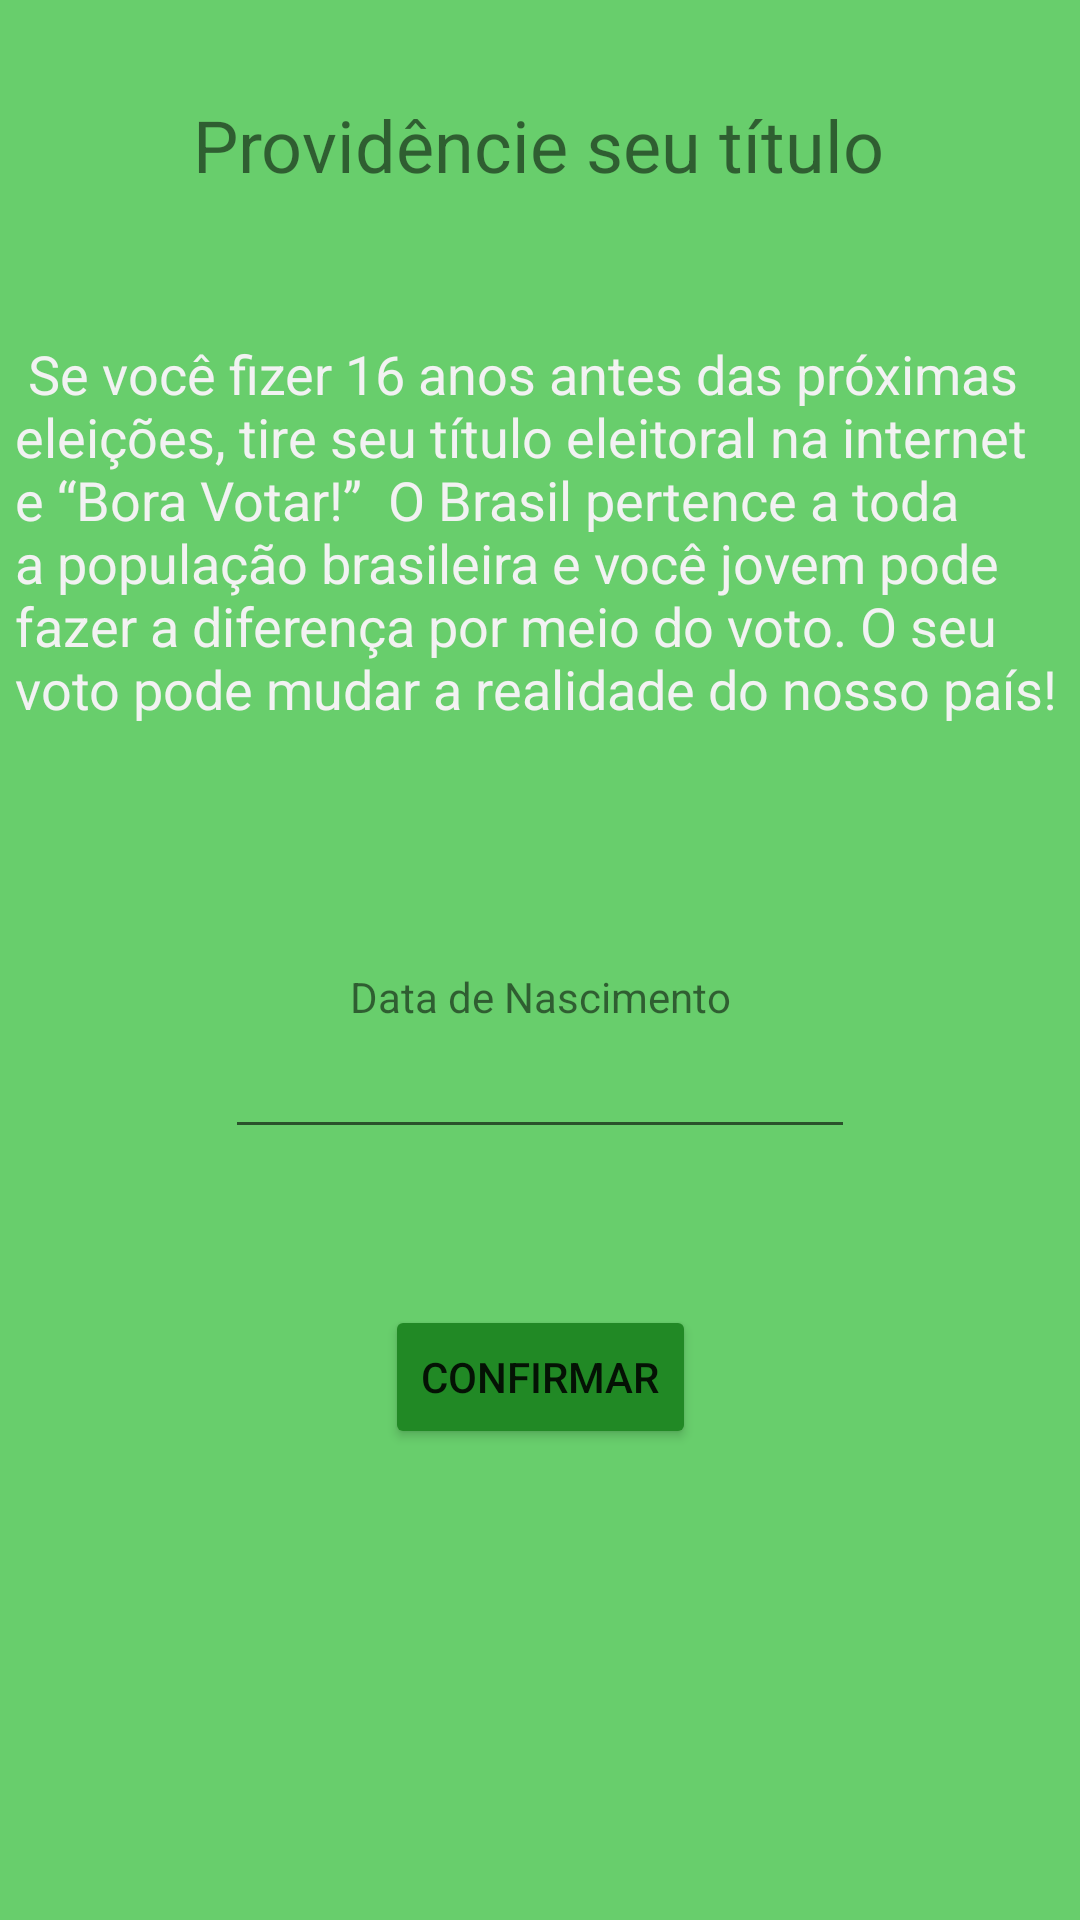

Produce the Android XML layout that renders to this screen, including the resource entries it uses.
<!-- AndroidManifest.xml: application theme Theme.Angui -->
<!-- res/layout/activity_main.xml -->
<?xml version="1.0" encoding="utf-8"?>
<androidx.constraintlayout.widget.ConstraintLayout xmlns:android="http://schemas.android.com/apk/res/android"
    xmlns:app="http://schemas.android.com/apk/res-auto"
    xmlns:tools="http://schemas.android.com/tools"
    android:layout_width="match_parent"
    android:layout_height="match_parent"
    tools:context=".MainActivity"
    android:background="#BC33BD38">

    <TextView
        android:id="@+id/textView"
        android:layout_width="wrap_content"
        android:layout_height="wrap_content"
        android:layout_marginTop="32dp"
        android:text="Providêncie seu título"
        android:textSize="24sp"
        app:layout_constraintEnd_toEndOf="parent"
        app:layout_constraintHorizontal_bias="0.497"
        app:layout_constraintStart_toStartOf="parent"
        app:layout_constraintTop_toTopOf="parent" />

    <TextView
        android:id="@+id/textView2"
        android:layout_width="350dp"
        android:layout_height="wrap_content"
        android:layout_marginTop="48dp"
        android:text=" Se você fizer 16 anos antes das próximas eleições, tire seu título eleitoral na internet e “Bora Votar!”  O Brasil pertence a toda a população brasileira e você jovem pode fazer a diferença por meio do voto. O seu voto pode mudar a realidade do nosso país! "
        android:textColor="#f2f2f2"
        android:textSize="18sp"
        app:layout_constraintEnd_toEndOf="parent"
        app:layout_constraintStart_toStartOf="parent"
        app:layout_constraintTop_toBottomOf="@+id/textView" />

    <EditText
        android:id="@+id/editTextTextPersonName"
        android:layout_width="wrap_content"
        android:layout_height="wrap_content"
        android:layout_marginTop="100dp"
        android:ems="10"
        android:inputType="date"
        app:layout_constraintEnd_toEndOf="parent"
        app:layout_constraintStart_toStartOf="parent"
        app:layout_constraintTop_toBottomOf="@+id/textView2" />

    <TextView
        android:id="@+id/textView3"
        android:layout_width="wrap_content"
        android:layout_height="wrap_content"
        android:text="Data de Nascimento"
        app:layout_constraintBottom_toTopOf="@+id/editTextTextPersonName"
        app:layout_constraintEnd_toEndOf="@+id/editTextTextPersonName"
        app:layout_constraintStart_toStartOf="@+id/editTextTextPersonName" />

    <Button
        android:id="@+id/button"
        android:layout_width="wrap_content"
        android:layout_height="wrap_content"
        android:layout_marginTop="52dp"
        android:backgroundTint="#218925"
        android:text="Confirmar"
        app:layout_constraintEnd_toEndOf="parent"
        app:layout_constraintStart_toStartOf="parent"
        app:layout_constraintTop_toBottomOf="@+id/editTextTextPersonName" />

</androidx.constraintlayout.widget.ConstraintLayout>
<!-- resources referenced by this layout -->
<resources>
  <style name="Theme.Angui" parent="Theme.MaterialComponents.DayNight.DarkActionBar">
          
          <item name="colorPrimary">@color/purple_500</item>
          <item name="colorPrimaryVariant">@color/purple_700</item>
          <item name="colorOnPrimary">@color/white</item>
          
          <item name="colorSecondary">@color/teal_200</item>
          <item name="colorSecondaryVariant">@color/teal_700</item>
          <item name="colorOnSecondary">@color/black</item>
          
          <item name="android:statusBarColor" tools:targetApi="l">?attr/colorPrimaryVariant</item>
          
      </style>
  <!-- not gathered from this repository: default colours our renderer supplied (Android Studio template values) -->
  <color name="purple_500">#FF6200EE</color>
  <color name="purple_700">#FF3700B3</color>
  <color name="teal_200">#FF03DAC5</color>
  <color name="teal_700">#FF018786</color>
  <color name="black">#FF000000</color>
  <color name="white">#FFFFFFFF</color>
</resources>
